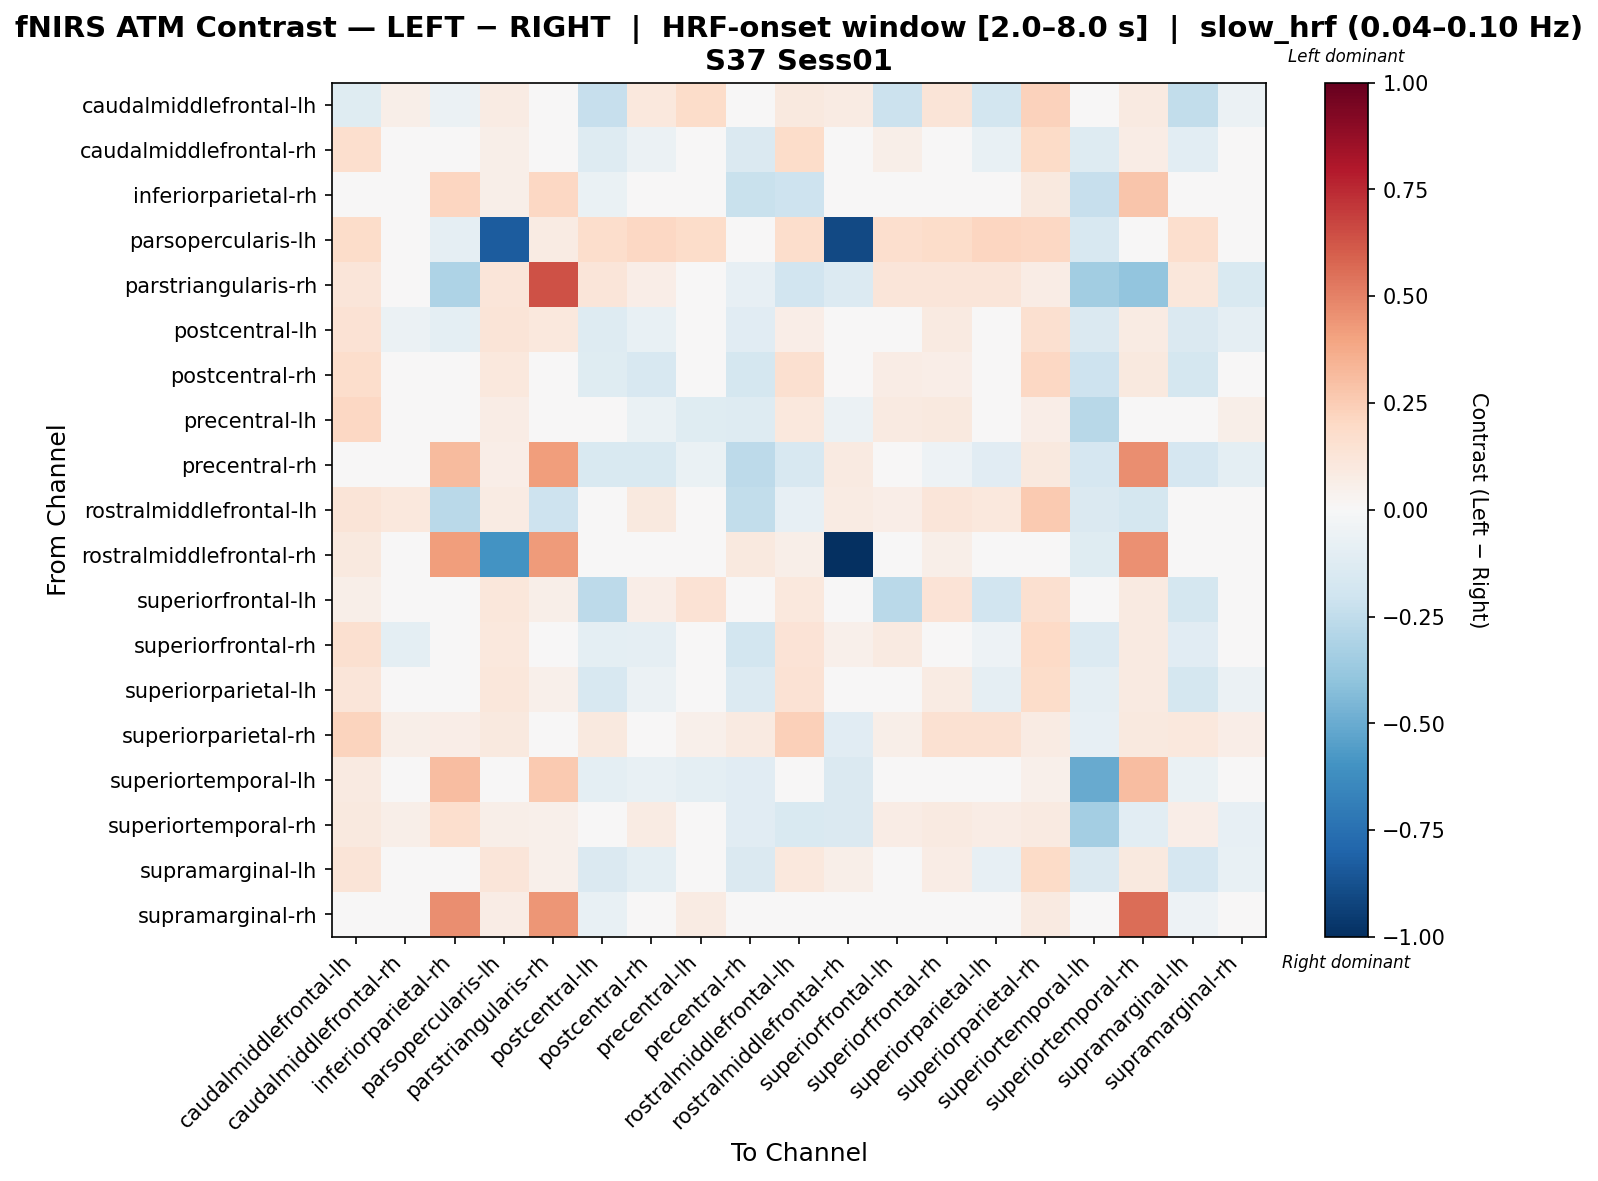

Data behind this chart, as committed beside it:
, caudalmiddlefrontal-lh, caudalmiddlefrontal-rh, inferiorparietal-rh, parsopercularis-lh, parstriangularis-rh, postcentral-lh, postcentral-rh, precentral-lh, precentral-rh, rostralmiddlefrontal-lh, rostralmiddlefrontal-rh, superiorfrontal-lh, superiorfrontal-rh, superiorparietal-lh, superiorparietal-rh, superiortemporal-lh, superiortemporal-rh, supramarginal-lh, supramarginal-rh
caudalmiddlefrontal-lh, -0.1206, 0.05656, -0.05522, 0.08357, 0.04414, -0.2294, 0.1066, 0.1825, -0.03499, 0.098, 0.07864, -0.2161, 0.1302, -0.1826, 0.2342, 0.03648, 0.0906, -0.2426, -0.05986
caudalmiddlefrontal-rh, 0.1681, -0.03928, 0.003753, 0.05507, 0.0, -0.1306, -0.05653, -0.04695, -0.1428, 0.1821, -0.005188, 0.05924, -0.01611, -0.07185, 0.1949, -0.1326, 0.07539, -0.1081, 0.01144
inferiorparietal-rh, 0.02468, 0.02674, 0.211, 0.05937, 0.2083, -0.06904, -0.001874, -0.04099, -0.2194, -0.21, -0.02517, -0.01953, 0.006691, -0.02603, 0.09578, -0.2267, 0.2805, -0.03871, -0.0357
parsopercularis-lh, 0.1852, -0.02701, -0.08836, -0.8298, 0.07813, 0.1754, 0.2044, 0.1852, 0.01168, 0.1754, -0.9013, 0.1641, 0.1852, 0.2176, 0.2071, -0.162, 0.03708, 0.1694, 0.01243
parstriangularis-rh, 0.1198, 0.0, -0.31, 0.1198, 0.6372, 0.1198, 0.06587, 0.006753, -0.07901, -0.1921, -0.1366, 0.1198, 0.1198, 0.1198, 0.07185, -0.3512, -0.396, 0.1138, -0.149
postcentral-lh, 0.144, -0.06162, -0.09676, 0.1285, 0.1074, -0.1315, -0.07471, 0.0452, -0.117, 0.06826, 0.04718, 0.01752, 0.09227, -0.04053, 0.1636, -0.1422, 0.08588, -0.144, -0.09139
postcentral-rh, 0.1755, 0.01655, -0.01143, 0.1068, 0.03096, -0.1208, -0.1601, -0.04814, -0.1759, 0.1587, 0.03316, 0.07777, 0.06996, -0.03052, 0.2046, -0.2065, 0.09569, -0.1743, -0.04194
precentral-lh, 0.2046, -0.006089, -0.02836, 0.0714, -0.0357, -0.006011, -0.0693, -0.1194, -0.1321, 0.1072, -0.06128, 0.0887, 0.09507, 0.04667, 0.06455, -0.2754, 0.008293, -0.009054, 0.05621
precentral-rh, 0.01235, -0.04914, 0.316, 0.07024, 0.42, -0.1522, -0.1545, -0.0679, -0.2604, -0.1615, 0.09131, -0.03378, -0.05464, -0.1108, 0.09625, -0.1666, 0.4674, -0.1668, -0.09528
rostralmiddlefrontal-lh, 0.1318, 0.1087, -0.2659, 0.08496, -0.2034, 0.02376, 0.1, 0.04284, -0.2448, -0.08066, 0.08371, 0.06499, 0.1195, 0.1064, 0.2593, -0.1438, -0.1724, 0.02496, -0.04001
rostralmiddlefrontal-rh, 0.09588, -0.0247, 0.4201, -0.6013, 0.4249, 0.008213, 0.005087, 0.0413, 0.09588, 0.05958, -1.0, 0.01964, 0.05806, 0.04181, 0.01482, -0.123, 0.4537, 0.04613, -0.03604
superiorfrontal-lh, 0.06084, 0.02624, -0.04842, 0.1107, 0.06185, -0.2636, 0.06447, 0.1465, -0.008071, 0.1019, 0.03771, -0.2718, 0.1332, -0.1878, 0.1606, 0.006562, 0.08659, -0.1722, -0.04533
superiorfrontal-rh, 0.1619, -0.09665, -0.03818, 0.1047, 0.0454, -0.09436, -0.08946, -0.02819, -0.1837, 0.1368, 0.05259, 0.08725, -0.01151, -0.05168, 0.203, -0.1376, 0.0908, -0.113, -0.03818
superiorparietal-lh, 0.1239, -0.02266, -0.04963, 0.1149, 0.05377, -0.1582, -0.05513, 0.03422, -0.1373, 0.1468, 0.04947, -0.03951, 0.07952, -0.09085, 0.185, -0.08768, 0.08604, -0.1744, -0.05816
superiorparietal-rh, 0.2193, 0.05502, 0.07003, 0.09792, 0.03232, 0.09427, 0.03813, 0.05345, 0.08941, 0.2407, -0.11, 0.05658, 0.1556, 0.1518, 0.07957, -0.08199, 0.09427, 0.1019, 0.06464
superiortemporal-lh, 0.08722, 0.03522, 0.3102, 0.03559, 0.2612, -0.09581, -0.07134, -0.1015, -0.1103, -0.01815, -0.1447, 0.03049, 0.04283, -0.002361, 0.05083, -0.5017, 0.306, -0.06465, -0.04903
superiortemporal-rh, 0.09813, 0.0594, 0.1654, 0.06098, 0.05267, 0.04132, 0.08522, -0.02398, -0.1108, -0.1553, -0.1451, 0.07231, 0.09297, 0.07747, 0.09038, -0.3416, -0.103, 0.06535, -0.08189
supramarginal-lh, 0.1279, 0.01349, -0.04982, 0.1249, 0.05356, -0.1446, -0.09695, 0.03806, -0.1429, 0.1074, 0.05822, 0.02037, 0.07762, -0.08331, 0.1894, -0.1423, 0.09453, -0.1713, -0.0743
supramarginal-rh, 0.0244, 0.02609, 0.4633, 0.07086, 0.4396, -0.07223, -0.02986, 0.07832, -0.01901, 0.009815, 0.006086, -0.02205, 0.0006597, -0.03257, 0.08951, 0.009815, 0.5593, -0.05258, -0.04649
